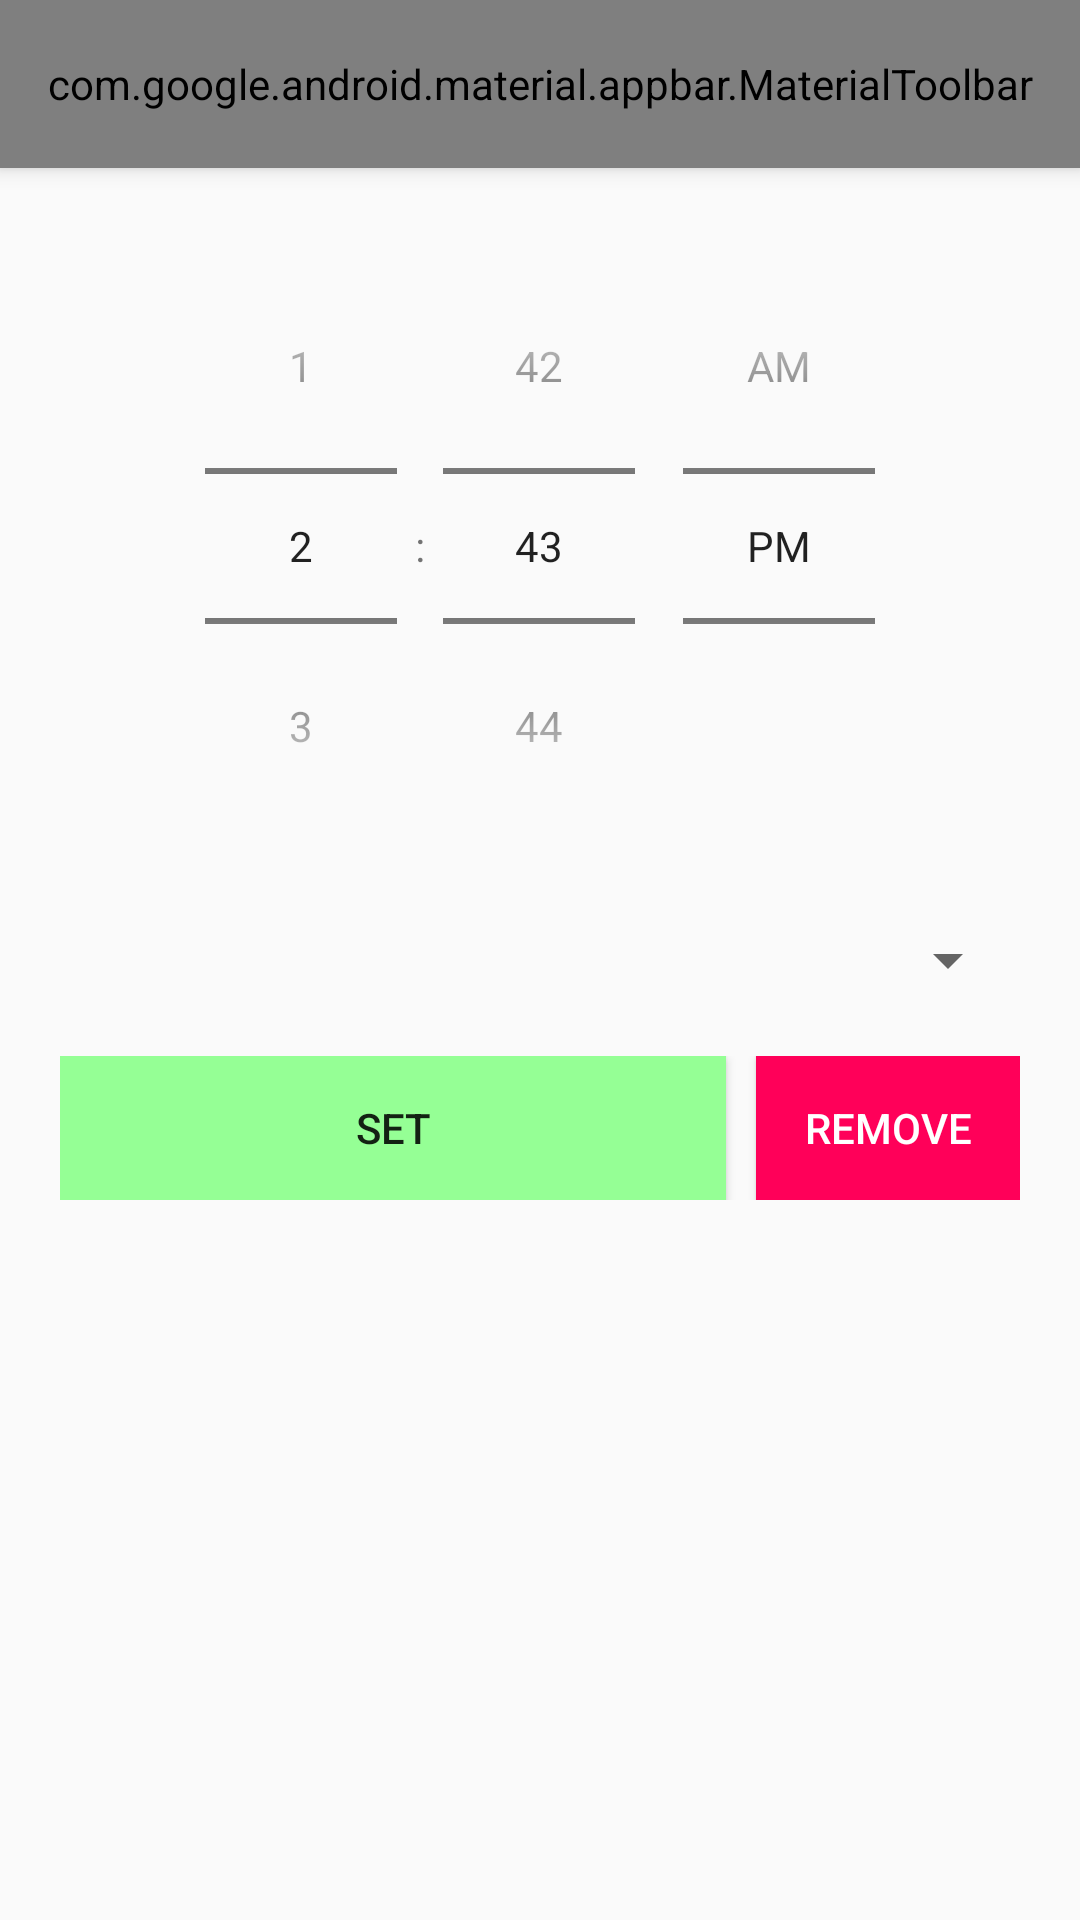

The Android layout XML behind this screen, and the referenced resources:
<!-- AndroidManifest.xml: application theme AppTheme -->
<!-- res/layout/activity_alarm.xml -->
<?xml version="1.0" encoding="utf-8"?>
<androidx.coordinatorlayout.widget.CoordinatorLayout xmlns:android="http://schemas.android.com/apk/res/android"
    xmlns:tools="http://schemas.android.com/tools"
    xmlns:app="http://schemas.android.com/apk/res-auto"
    android:layout_width="match_parent"
    android:layout_height="match_parent"
    tools:context=".ui.alarm.AlarmActivity">

    <androidx.core.widget.NestedScrollView
        android:layout_width="match_parent"
        android:layout_height="match_parent"
        app:layout_behavior="@string/appbar_scrolling_view_behavior">

        <LinearLayout
            android:layout_width="match_parent"
            android:layout_height="match_parent"
            android:orientation="vertical">

            <TimePicker
                android:id="@+id/time_picker"
                android:layout_width="wrap_content"
                android:layout_height="wrap_content"
                android:layout_gravity="center"
                android:layout_margin="20dp"
                android:timePickerMode="spinner" />

            <LinearLayout
                android:layout_width="match_parent"
                android:layout_height="wrap_content"
                android:layout_marginHorizontal="20dp"
                android:orientation="vertical">

                <Spinner
                    android:id="@+id/playlist_dropdown_list"
                    android:layout_width="match_parent"
                    android:layout_height="wrap_content" />
            </LinearLayout>

            <RelativeLayout
                android:layout_width="match_parent"
                android:layout_height="wrap_content"
                android:layout_gravity="center"
                android:layout_margin="20dp"
                android:orientation="horizontal">

                <Button
                    android:id="@+id/buttonSetAlarm"
                    android:layout_width="fill_parent"
                    android:layout_height="wrap_content"
                    android:layout_toStartOf="@+id/buttonRemoveAlarm"
                    android:background="@color/colorPositive"
                    android:text="@string/set_alarm" />

                <Button
                    android:id="@+id/buttonRemoveAlarm"
                    android:layout_width="wrap_content"
                    android:layout_height="wrap_content"
                    android:layout_alignParentEnd="true"
                    android:layout_marginStart="10dp"
                    android:background="@color/colorNegative"
                    android:text="@string/remove_alarm"
                    android:textColor="@color/colorWhite" />
            </RelativeLayout>
        </LinearLayout>
    </androidx.core.widget.NestedScrollView>

    <com.google.android.material.appbar.AppBarLayout
        android:id="@+id/topAppBarLayout"
        android:layout_width="match_parent"
        android:layout_height="wrap_content">

        <com.google.android.material.appbar.MaterialToolbar
            android:id="@+id/topAppBar"
            style="@style/Widget.MaterialComponents.Toolbar.Primary"
            android:layout_width="match_parent"
            android:layout_height="?attr/actionBarSize"
            app:menu="@menu/top_app_bar"
            app:navigationIcon="@drawable/baseline_menu_white_24dp"
            app:title="@string/main_page_title" />

    </com.google.android.material.appbar.AppBarLayout>

</androidx.coordinatorlayout.widget.CoordinatorLayout>
<!-- resources referenced by this layout -->
<resources>
  <color name="colorNegative">#FF0059</color>
  <color name="colorPositive">#95ff95</color>
  <color name="colorWhite">#FFFFFF</color>
  <string name="main_page_title">Alarm</string>
  <string name="remove_alarm">Remove</string>
  <string name="set_alarm">Set</string>
  <style name="AppTheme" parent="Theme.AppCompat.Light.DarkActionBar">
          
          <item name="colorPrimary">@color/colorNegative</item>
          <item name="colorPrimaryDark">@color/colorAccent</item>
          <item name="colorAccent">@color/colorNegative</item>
      </style>
  <color name="colorAccent">#D81B60</color>
</resources>
